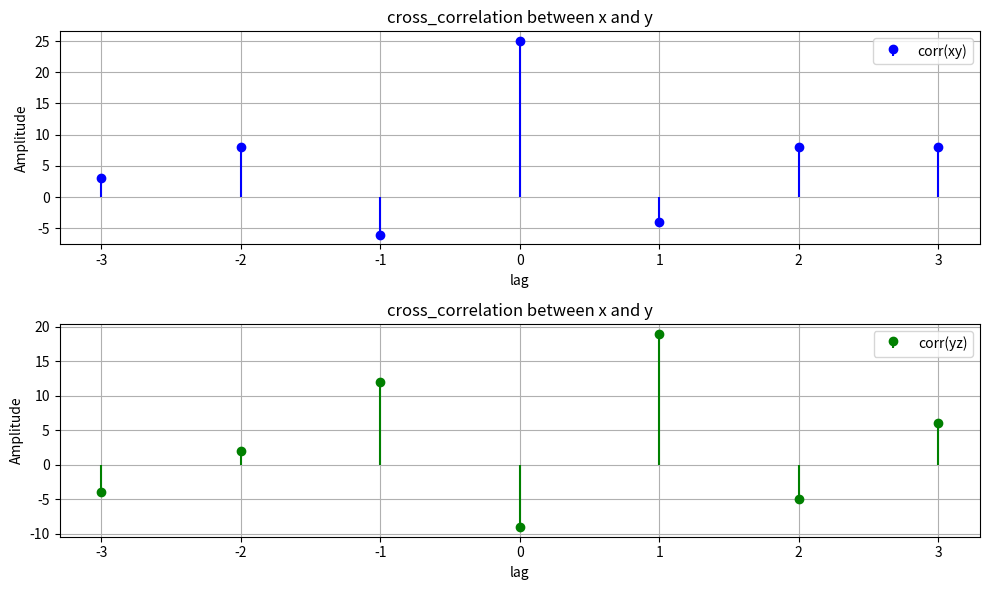

Here is the Python script that generated this plot:
'''
Given x(n)=[1,3,−2,4] y(n)=[2,3,−1,3] z(n)=[2,−1,4,−2] 
Find the correlation between x(n) & y(n) and y(n) & z(n). ⟹ observe the 
realization. 
'''


import numpy as np
import matplotlib.pyplot as plt

# Signals
x = np.array([1, 3, -2, 4])
y = np.array([2, 3, -1, 3])
z = np.array([2, -1, 4, -2])

# Normalized Correlation function
def correlation(x, y):      #any two variable like a,b
    numerator = np.sum(x * y)
    denominator = np.sqrt(np.sum(x ** 2)) * np.sqrt(np.sum(y ** 2))
    return numerator / denominator

def cal_correlation(x,y):
    N = len(x) + len(y) -1
    result = np.zeros(N)
    
    
    for i in range(N):
        sum = 0
        for k in range(len(x)):
            if i-k >= 0 and i-k<len(y):
                sum += x[k]*y[i-k]
        result[i] = sum
    return result

r_xy = correlation(x,y)
r_yz = correlation(y,z)

# Cross-correlation values with reversed second signal
r_xy_0 = cal_correlation(x,y[::-1])
r_yz_0 = cal_correlation(y,z[::-1])
lag = np.arange(-len(x) + 1, len(y))        #arrange a stop er theke 1 kom hoy tai -3 to +3 hobe

plt.figure(figsize=(10,6))
plt.subplot(2,1,1)
plt.title('cross_correlation between x and y')
plt.stem(lag, r_xy_0, linefmt='b-', markerfmt='bo', basefmt=' ', label='corr(xy)')
plt.legend()
plt.xlabel('lag')
plt.ylabel('Amplitude')
plt.grid()

plt.subplot(2,1,2)
plt.title('cross_correlation between x and y')
plt.stem(lag, r_yz_0, linefmt='g-', markerfmt='go', basefmt=' ', label='corr(yz)')
plt.legend()
plt.xlabel('lag')
plt.ylabel('Amplitude')
plt.grid()

plt.tight_layout()
plt.show()
